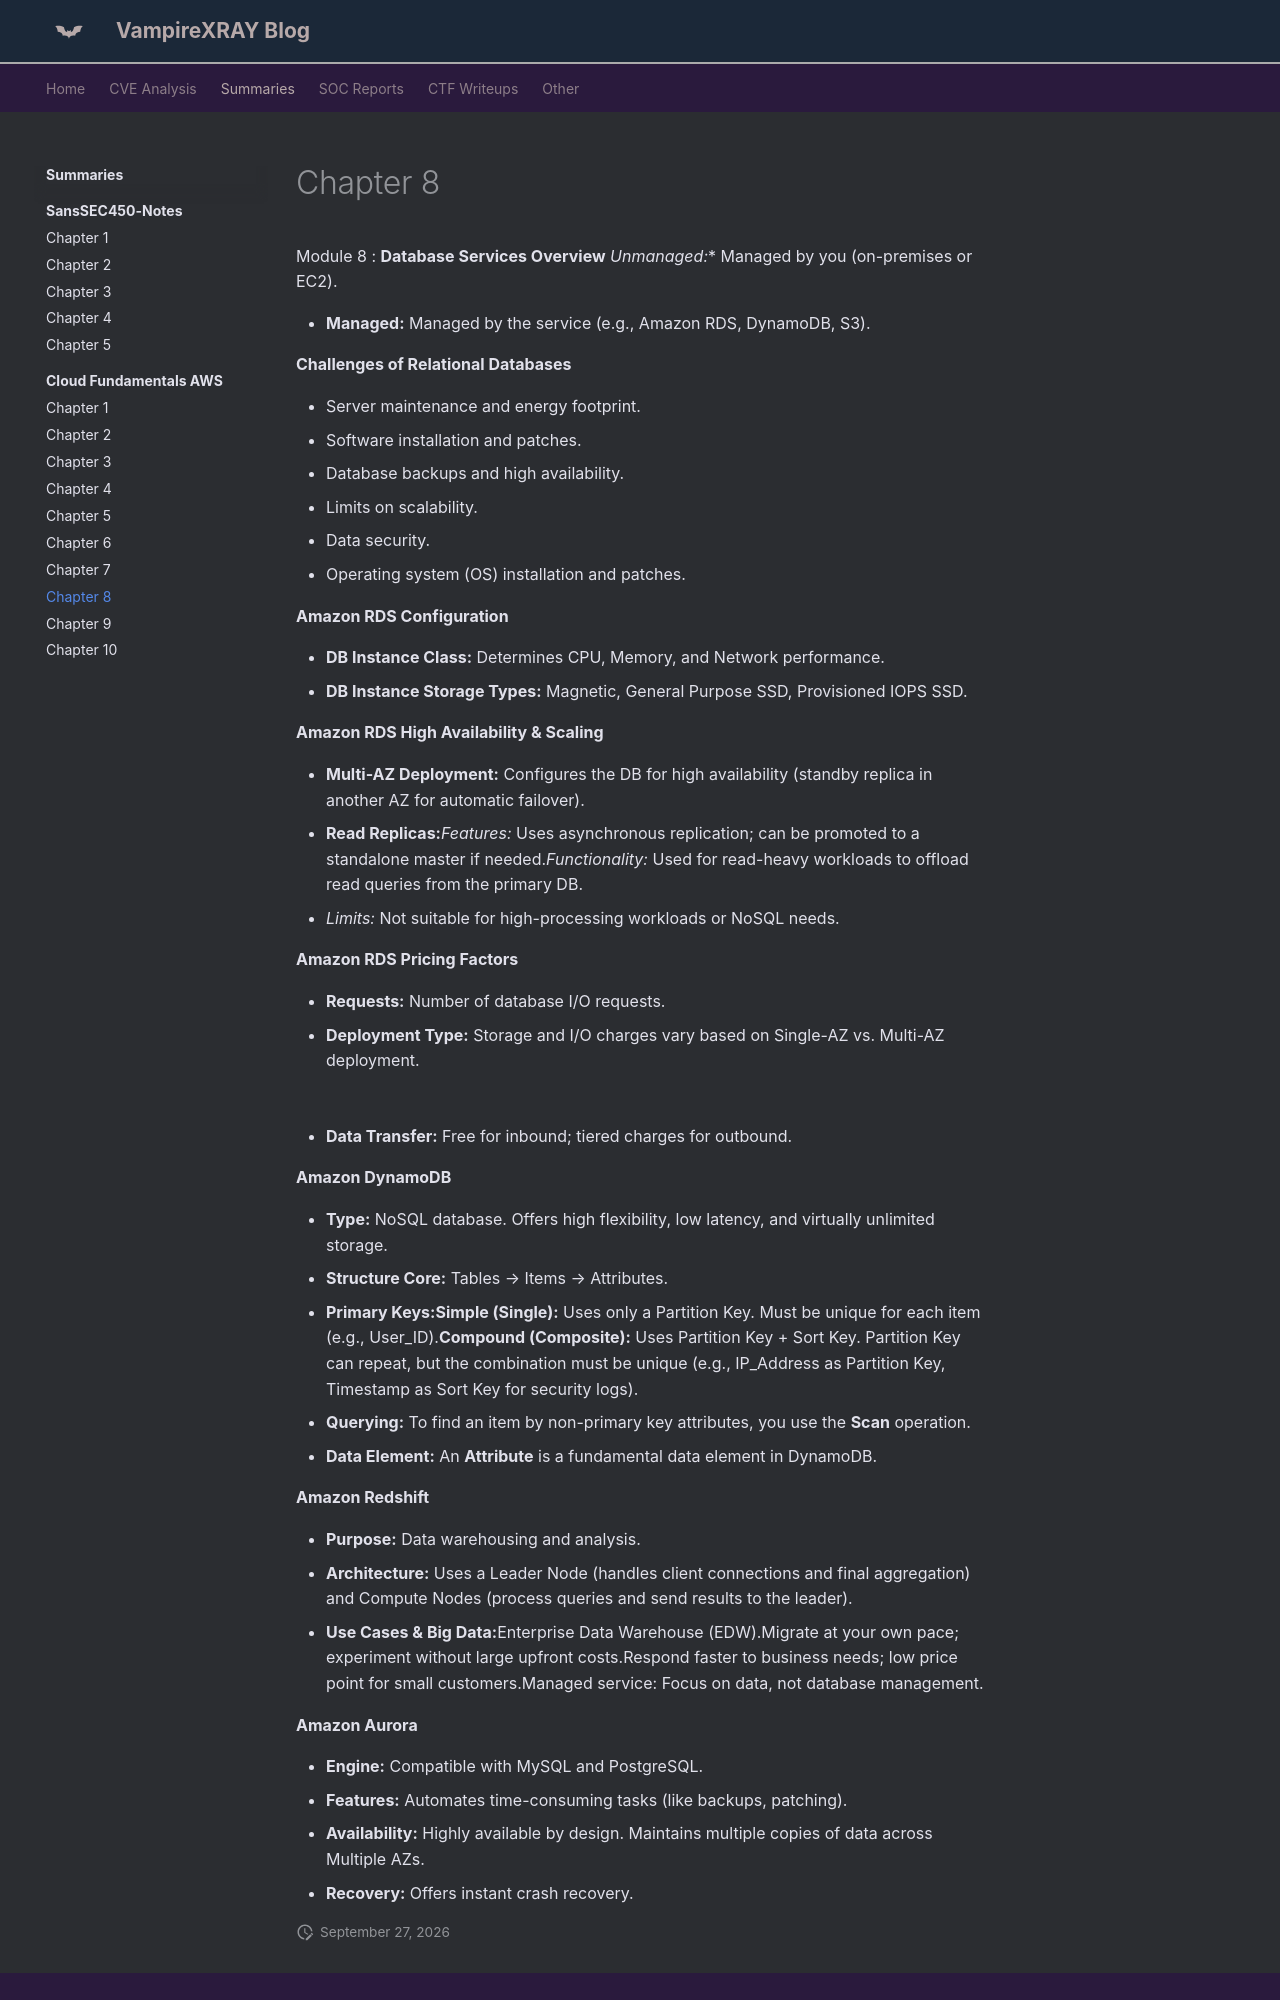

repository: X-Ray2004/My-Blog · page: books/cloud/chapter-8/index.html · generator: mkdocs

---
date: 2026-07-18
---
# Chapter 8


Module 8 : **Database Services Overview*** **Unmanaged:** Managed by you (on-premises or EC2).

* **Managed:** Managed by the service (e.g., Amazon RDS, DynamoDB, S3).

**Challenges of Relational Databases**

* Server maintenance and energy footprint.
* Software installation and patches.
* Database backups and high availability.
* Limits on scalability.
* Data security.
* Operating system (OS) installation and patches.

**Amazon RDS Configuration**

* **DB Instance Class:** Determines CPU, Memory, and Network performance.
* **DB Instance Storage Types:** Magnetic, General Purpose SSD, Provisioned IOPS SSD.

**Amazon RDS High Availability & Scaling**

* **Multi-AZ Deployment:** Configures the DB for high availability (standby replica in another AZ for automatic failover).
* **Read Replicas:***Features:* Uses asynchronous replication; can be promoted to a standalone master if needed.*Functionality:* Used for read-heavy workloads to offload read queries from the primary DB.
* *Limits:* Not suitable for high-processing workloads or NoSQL needs.

**Amazon RDS Pricing Factors**

* **Requests:** Number of database I/O requests.
* **Deployment Type:** Storage and I/O charges vary based on Single-AZ vs. Multi-AZ deployment.
* **Data Transfer:** Free for inbound; tiered charges for outbound.
  ![](https://beta.appflowy.cloud/api/file_storage/44d9144e-c30d-474c-bf65-161556199468/v1/blob/c096be2c-1ccd-48d7-8b5c-4238778fb84b/a91678ed-278e-42f4-882f-eef5edff0168)

**Amazon DynamoDB**

* **Type:** NoSQL database. Offers high flexibility, low latency, and virtually unlimited storage.
* **Structure Core:** Tables → Items → Attributes.
* **Primary Keys:****Simple (Single):** Uses only a Partition Key. Must be unique for each item (e.g., User\_ID).**Compound (Composite):** Uses Partition Key + Sort Key. Partition Key can repeat, but the combination must be unique (e.g., IP\_Address as Partition Key, Timestamp as Sort Key for security logs).
* **Querying:** To find an item by non-primary key attributes, you use the **Scan** operation.
* **Data Element:** An **Attribute** is a fundamental data element in DynamoDB.

**Amazon Redshift**

* **Purpose:** Data warehousing and analysis.
* **Architecture:** Uses a Leader Node (handles client connections and final aggregation) and Compute Nodes (process queries and send results to the leader).
* **Use Cases & Big Data:**Enterprise Data Warehouse (EDW).Migrate at your own pace; experiment without large upfront costs.Respond faster to business needs; low price point for small customers.Managed service: Focus on data, not database management.

**Amazon Aurora**
